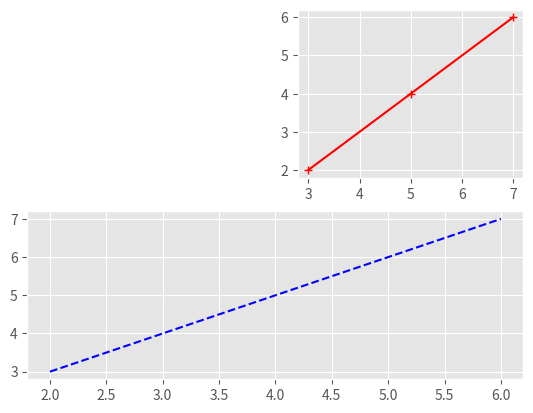
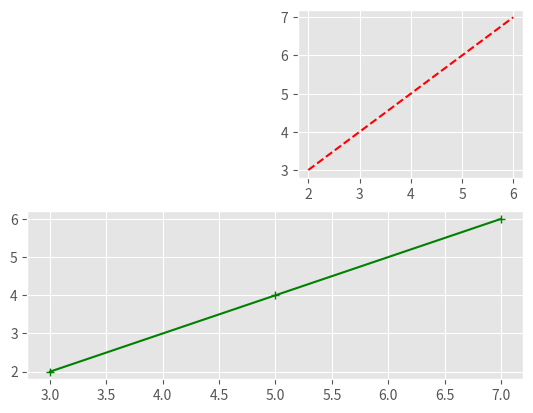
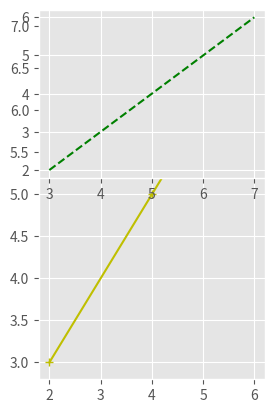
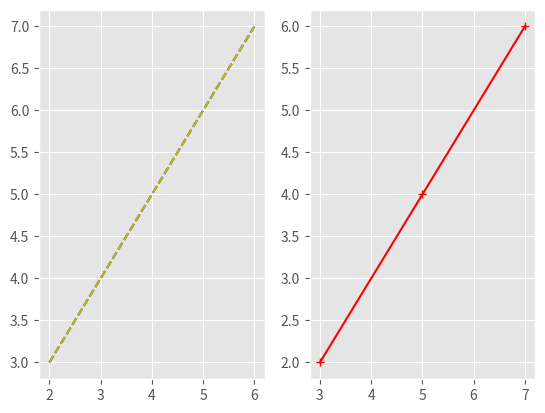
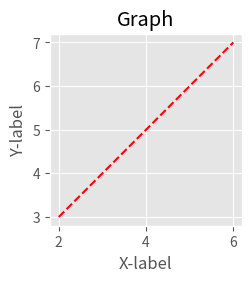
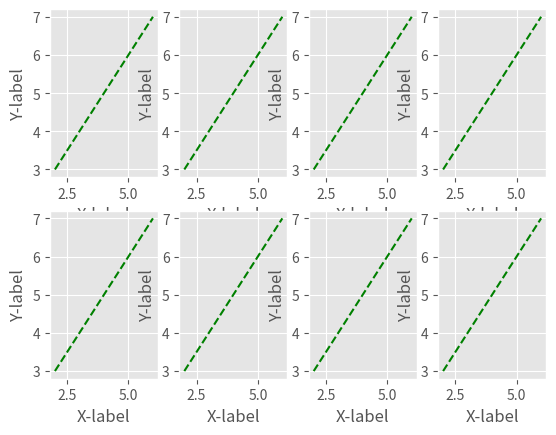

The script that saved these images, in order:
print("You fix one broken thing and find five more to take its place.")








from matplotlib import style 

style.use ('ggplot')

x = [2 , 4 , 6]
y = [3 , 5 , 7]

x2 = [7 , 9 , 10]
y2 = [11 , 13 , 15]













from matplotlib import pylab 

pylab.subplot(2 , 1 , 2)
pylab.plot(x , y , 'b--')

pylab.subplot(2 , 2 , 2)
pylab.plot(y , x , 'r+-')

pylab.show()













pylab.subplot(2 , 2 , 2)
pylab.plot(x , y , 'r--')

pylab.subplot(2 , 1 , 2)
pylab.plot(y , x , 'g+-')

pylab.show()













pylab.subplot(1 , 2 , 1)
pylab.plot(x , y , 'y+-')

pylab.subplot(2 , 2 , 1)
pylab.plot(y , x , 'g--')

pylab.show()

















pylab.subplot(1 , 2 , 1)
pylab.plot(x , y , 'b--')

pylab.subplot(1 , 2 , 2)
pylab.plot(y , x , 'r+-')

pylab.subplot(1 , 2 , 1)
pylab.plot(x , y , 'y--')

pylab.show()














from matplotlib import pyplot as plt 

fig = pylab.figure()

axis = fig.add_axes([0.1 , 0.2 , 0.3 , 0.4])
axis.plot(x , y , 'r--')
axis.set_xlabel('X-label')
axis.set_ylabel('Y-label')
axis.set_title('Graph')

plt.show()



















fig , axes = plt.subplots(nrows = 2 , ncols = 4)

for ax in axes.flat :
    ax.plot(x , y , 'g--')
    ax.set_xlabel('X-label')
    ax.set_ylabel('Y-label')


plt.show()
